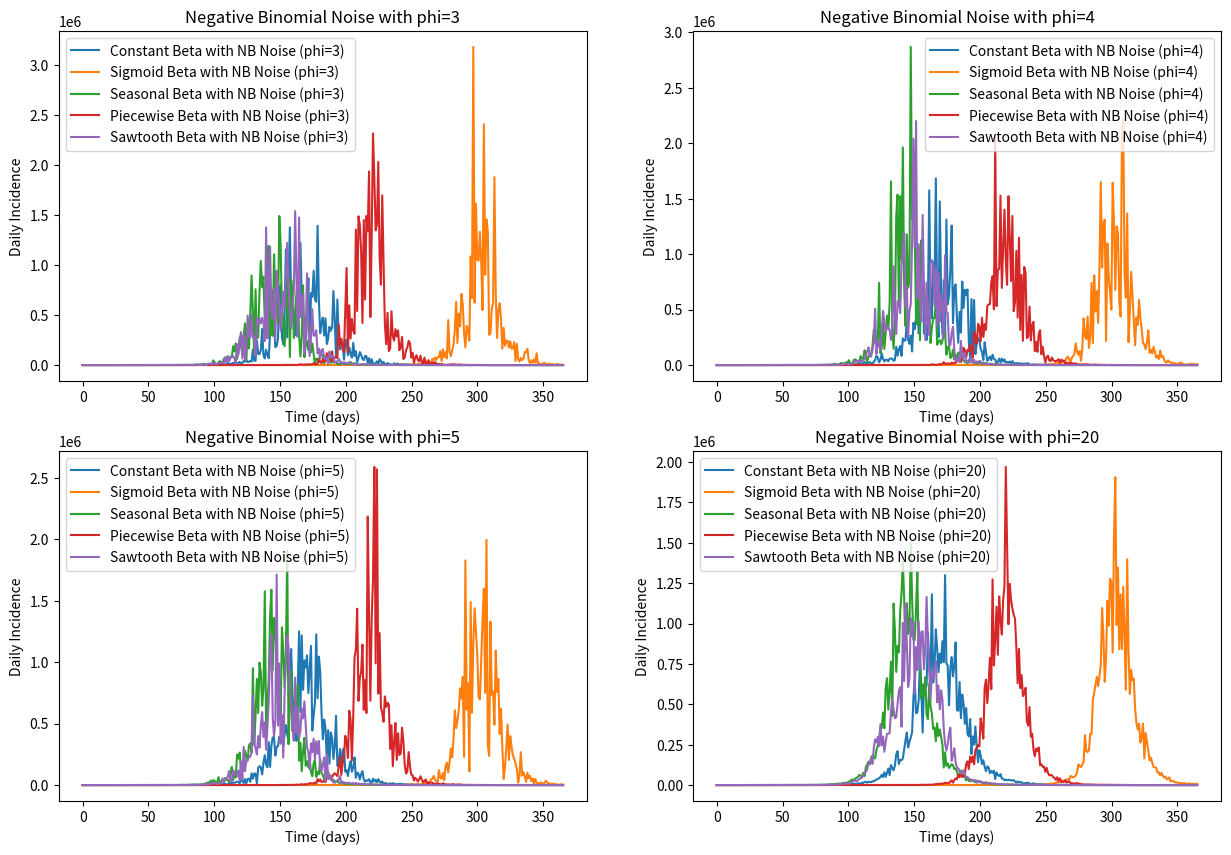
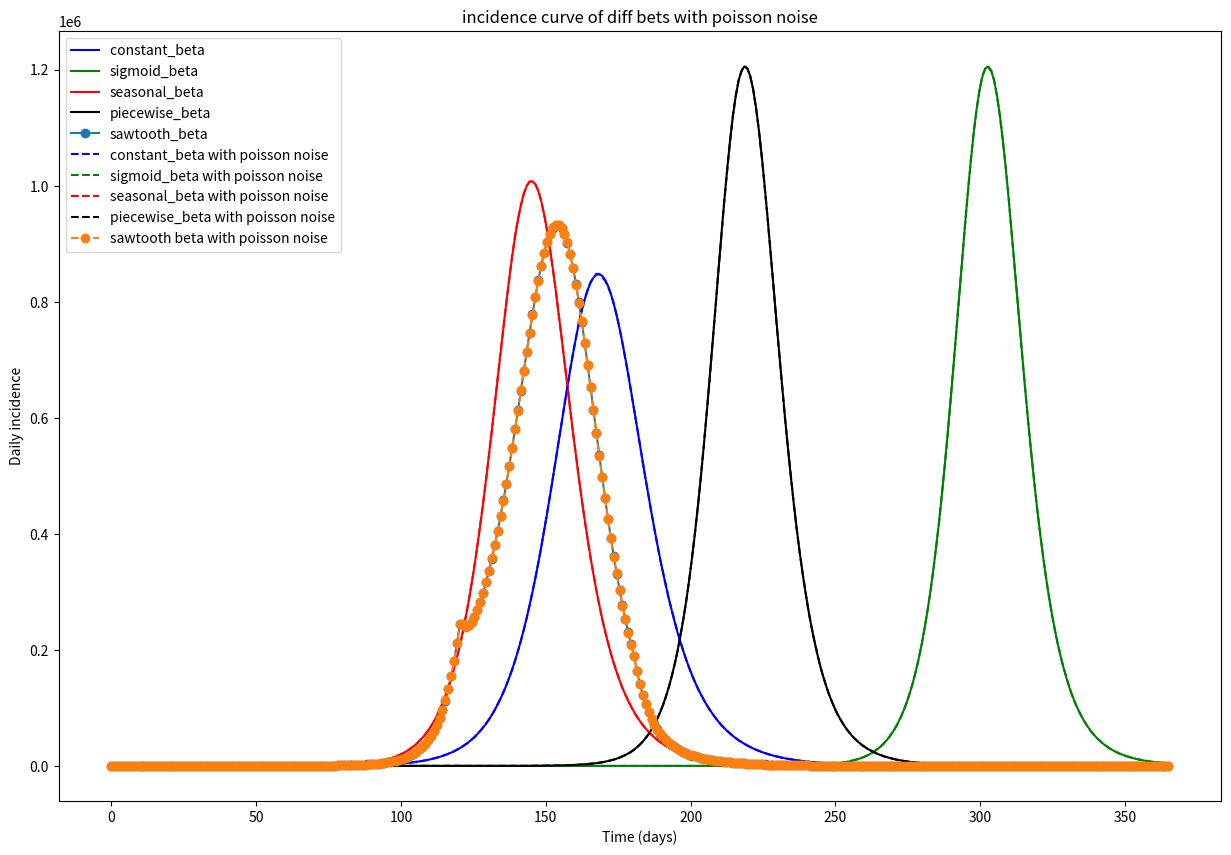

Python code for these plots, in order:
# Generate synthetic data for testing and development purposes 
# Task is to write the relevant functions that generate incidence curves
# from SEIR model and then add noise to it

# Your SEIR model should include a time-dependent beta function
# Let's do 5 different scenarios for beta(t):
# for each of the following, pick reasonable parameters for the functions 
# and generate the corresponding incidence curves:
#  - Constant beta: β(t) = β0
#  - Sigmoid beta function: β(t) = β_low + (β_high - β_low) / (1 + exp(-k * (t - t0)))
#  - Seasonal β(t) = β0 * (1 + A * sin(2 * π * t / T  + phase)) 
#    T is the period, so I think we can pick T = 365 here. 
#  - Piece-wise constant: β(t) = ∑ᵢ₌₀ⁿ⁻¹ βᵢ  𝟏₍ₜᵢ,  ₜᵢ₊₁₎(t)
#  - Saw tooth: β(t) = βₘᵢₙ + (βₘₐₓ - βₘᵢₙ) ⋅ ((t - t₀)mod T) / T
#    this is a  linear rise then sudden drop. 
#    you can also turn this into a smoother function by I guess taking the Fourier series

# The SEIR model should also include ρ(t) term that represents the reporting rate of cases
# if ρ(t) = 1, perfect reporting, if ρ(t) < 1, underreporting of cases
# For now, let's just assume ρ(t) is constant, 
# but we can also make it time-dependent in the future.

# Adding noise to the data: 
# When you generate the incidence curves, add noise to simulate real-world data.
# Noise levels 
# - Poisson: Yₜ ∣ μₜ ~ Poisson(μₜ), where you can have μₜ as the incidence data at time t
# - Negative Binomial: Yₜ ∣ μₜ ~ NegBin(μₜ, φ),   Var(Yₜ) = μₜ + μₜ²/φ
#  try with different values of φ (say 3 - 5) or φ = 20 for overdispersion

#%%
#generate incidence data from cumulative cases
import numpy as np
import matplotlib.pyplot as plt
from scipy.integrate import solve_ivp

def seir_model(t, y, beta_func, sigma, gamma):
    S, E, I, R , Cu_inci = y
    N = S + E + I + R
    beta = beta_func(t)
    dSdt = -beta * S * I / N
    dEdt = beta * S * I / N - sigma * E
    dIdt = sigma * E - gamma * I
    dRdt = gamma * I
    dCu_incidence_dt = sigma * E  # Incidence is the rate of new infections
    return [dSdt, dEdt, dIdt, dRdt, dCu_incidence_dt]
#%%
# beta functions
#constant beta
#because the ODE solver solve_ivp function expects a function for beta(t), we need to define a function that returns a constant value for beta at any time t. 

def constant_beta(beta0):
    def beta_func(t):
        return beta0
    return beta_func

#sigmoid beta function: beta(t) = β_low + (β_high - β_low) / (1 + exp(-k * (t - t0)))
#beta(t) is the transmission rate at time t, β_low is initial transmission rate, 
# β_high is the final transmission rate, k is the growth rate of the sigmoid, 
# and t0 is the time at which the transmission rate is halfway between β_low and β_high.
def sigmoid_beta(beta_low, beta_high, k, t0):
    def beta_func(t):
        beta = beta_low + (beta_high - beta_low) / (1 + np.exp(-k * (t - t0)))
        return beta
    return beta_func

#seasonal beta function: β(t) = β0 * (1 + A * sin(2 * π * t / T  + phase))
#β0 is the baseline transmission rate, A is the amplitude of seasonal variation,
#T is the period of the seasonal variation (e.g., 365 days for yearly seasonality),
#and phase is the phase shift of the seasonal variation.

def seasonal_beta(beta0, A, T, phase):
    def beta_func(t):
        beta = beta0 * (1 + A * np.sin(2 * np.pi * t / T + phase))
        return beta
    return beta_func

#piece-wise constant beta function: β(t) = β0 if t < t1
#                                    β(t) = β1 if t1 <= t < t2
 #                                   β(t) = β2 if t2 <= t < t3, etc.

def piecewise_beta(beta_values, time_intervals):
    breakpoints = np.array(time_intervals)
    def beta_func(t):
        if t < breakpoints[0]:
            return beta_values[0]
        elif t < breakpoints[1]:
            return beta_values[1]
        elif t < breakpoints[2]:
            return beta_values[2]
        else:
            return beta_values[-1] #last value for t >= last breakpoint
    return beta_func

#saw tooth beta function: β(t) = beta_min + (beta_max - beta_min) * ((t - t0) % T) / T
#beta_min is the minimum transmission rate, beta_max is the maximum transmission rate,
#t0 is the time at which the sawtooth function starts, and T is the period of the sawtooth function.
#sawtooth pattern is the transmission rate that increases linearly from beta_min to 
# beta_max over a period of T, then drops back to beta_min and repeats the cycle.

def sawtooth_beta(beta_min, beta_max, t0, T):
    def beta_func(t):
        beta = beta_min + (beta_max - beta_min) * ((t - t0) % T) / T
        return beta
    return beta_func

#%%
#generate incidence data from cumulative cases
def gen_inci(beta_func, sigma, gamma, S0, E0, I0, R0, CuIn0, t):
    y0 = [S0, E0, I0, R0, CuIn0] 
    #solve the SEIR model using solve_ivp, which is a numerical solver for ODE.
    #solve_ivp(fun, t_span, y0, args=(), t_eval=None, method='RK45', vectorized=False)),fun is the function that defines the system of ODEs, t_span is the time span for integration,y0 is the initial conditions, args are additional arguments to pass to the function like beta_func,sigma, gamma, t_eval is the time points at which to store the computed solution, method is the integration method to use (default is 'RK45'), and vectorized indicates whether fun is implemented in a vectorized fashion.
    sol = solve_ivp(fun=seir_model, t_span=[t[0], t[-1]], y0=y0, args=(beta_func, sigma, gamma), 
                    t_eval=t, max_step= 0.1) # max_step is set to 0.1 to ensure we capture the dynamics accurately, especially if beta changes rapidly
    S, E, I, R, Cu_inci = sol.y

    #convert cumulative incidence to daily incidence, prepend the initial cumulative incidence to the beginning of the array to maintain the same length
    inci = np.diff(Cu_inci, prepend=CuIn0)  # daily incidence is the difference in cumulative incidence
    return S, E, I, R, Cu_inci, inci

#%%
if __name__ == "__main__":
    N = 38000000
    S0 = N - 2
    E0 = 0
    I0 = 2
    R0 = 0
    CuIn0 = 2
    sigma, gamma = 1/5.2, 1/10  # incubation period of 5.2 days and infectious period of 10 days
    t = np.linspace(0, 365, 365)  # simulate for one year
    
    #beta functions parameters
    scenarios = { 
        "constant": constant_beta(0.3),
        "sigmoid": sigmoid_beta(beta_low=0.1, beta_high=0.4, k=0.1, t0=180),
        "seasonal": seasonal_beta(beta0=0.3, A=0.2, T=365, phase=0),
        "piecewise": piecewise_beta(beta_values=[0.25, 0.15, 0.4], time_intervals=[0, 120, 240, 365]),
        "sawtooth": sawtooth_beta(beta_min=0.2, beta_max=0.5, t0=0, T=60)
    }
    incidence_curves = {}      
    for scenario, beta_func in scenarios.items():
        #.items() is a dictioanry that loops through both the keys and values of the dictionary, so in this case, scenario will be the name of the beta function with parameters and beta_func will be the corresponding beta function that we defined earlier.
        S, E, I, R, Cu_inci, inci = gen_inci(beta_func, sigma, gamma, S0, E0, I0, R0, CuIn0, t)
        incidence_curves[scenario] = inci

        #adding noise to the incidence data
        #poisson noise, if inci = [10,20,30], then noisy_inci_poisson= maybe [9, 18, 28] or [11, 22, 32], etc. 
        noisy_inci_poisson = np.random.poisson(inci)
        incidence_curves[scenario + "_poisson"] = noisy_inci_poisson
        #negative binomial noise with overdispersion parameter phi = 5
        #negative_binomial(n, p, size=None), n = number of successes, p = probability of success, size = output shape.
        phi_values = [3, 4, 5, 20]  # different values of phi to try
        for phi in phi_values:
            noisy_inci_nb = np.random.negative_binomial(n=phi, p=phi/(phi + inci))
            incidence_curves[scenario + f"_nb_phi_{phi}"] = noisy_inci_nb

    #plotting the incidence curves for each scenario

    #plotting the incidence curves with negative binomial noise 
    plt.figure(figsize=(15, 10))
    #with enumerate gives both index and value
    for i, phi in enumerate(phi_values):
        plt.subplot(2,2,i+1)
        plt.plot(t, incidence_curves["constant_nb_phi_" + str(phi)], label=f"Constant Beta with NB Noise (phi={phi})")
        plt.plot(t, incidence_curves["sigmoid_nb_phi_" + str(phi)], label=f"Sigmoid Beta with NB Noise (phi={phi})")
        plt.plot(t, incidence_curves["seasonal_nb_phi_" + str(phi)], label=f"Seasonal Beta with NB Noise (phi={phi})")
        plt.plot(t, incidence_curves["piecewise_nb_phi_" + str(phi)], label=f"Piecewise Beta with NB Noise (phi={phi})")
        plt.plot(t, incidence_curves["sawtooth_nb_phi_" + str(phi)], label=f"Sawtooth Beta with NB Noise (phi={phi})")
        plt.title(f"Negative Binomial Noise with phi={phi}")
        plt.xlabel("Time (days)")
        plt.ylabel("Daily Incidence")
        plt.legend()
    plt.savefig("incidence_curves_betas_with_nb_noise.png")
    plt.close()

    #plot with poisson noise
    plt.figure(figsize=(15,10))
    plt.plot(t, incidence_curves['constant'], 'b-' , label= 'constant_beta ')
    plt.plot(t, incidence_curves['sigmoid'], 'g-', label = 'sigmoid_beta')
    plt.plot(t, incidence_curves['seasonal'], 'r-',label = "seasonal_beta")
    plt.plot(t, incidence_curves["piecewise"], 'k-',label = "piecewise_beta")
    plt.plot(t, incidence_curves["sawtooth"], 'o-',label = "sawtooth_beta")
    plt.plot(t, incidence_curves["constant_poisson"], 'b--' , label = "constant_beta with poisson noise")
    plt.plot(t, incidence_curves["sigmoid_poisson"], 'g--',label = "sigmoid_beta with poisson noise")
    plt.plot(t, incidence_curves["seasonal_poisson"], 'r--',label = "seasonal_beta with poisson noise")
    plt.plot(t, incidence_curves["piecewise_poisson"], 'k--',label ="piecewise_beta with poisson noise")
    plt.plot(t, incidence_curves["sawtooth_poisson"], 'o--',label = "sawtooth beta with poisson noise")
    plt.title("incidence curve of diff bets with poisson noise")
    plt.xlabel("Time (days)")
    plt.ylabel("Daily incidence")
    plt.legend()
    plt.savefig("incidence_curves_with_poisson_noise.png")
    plt.close()
